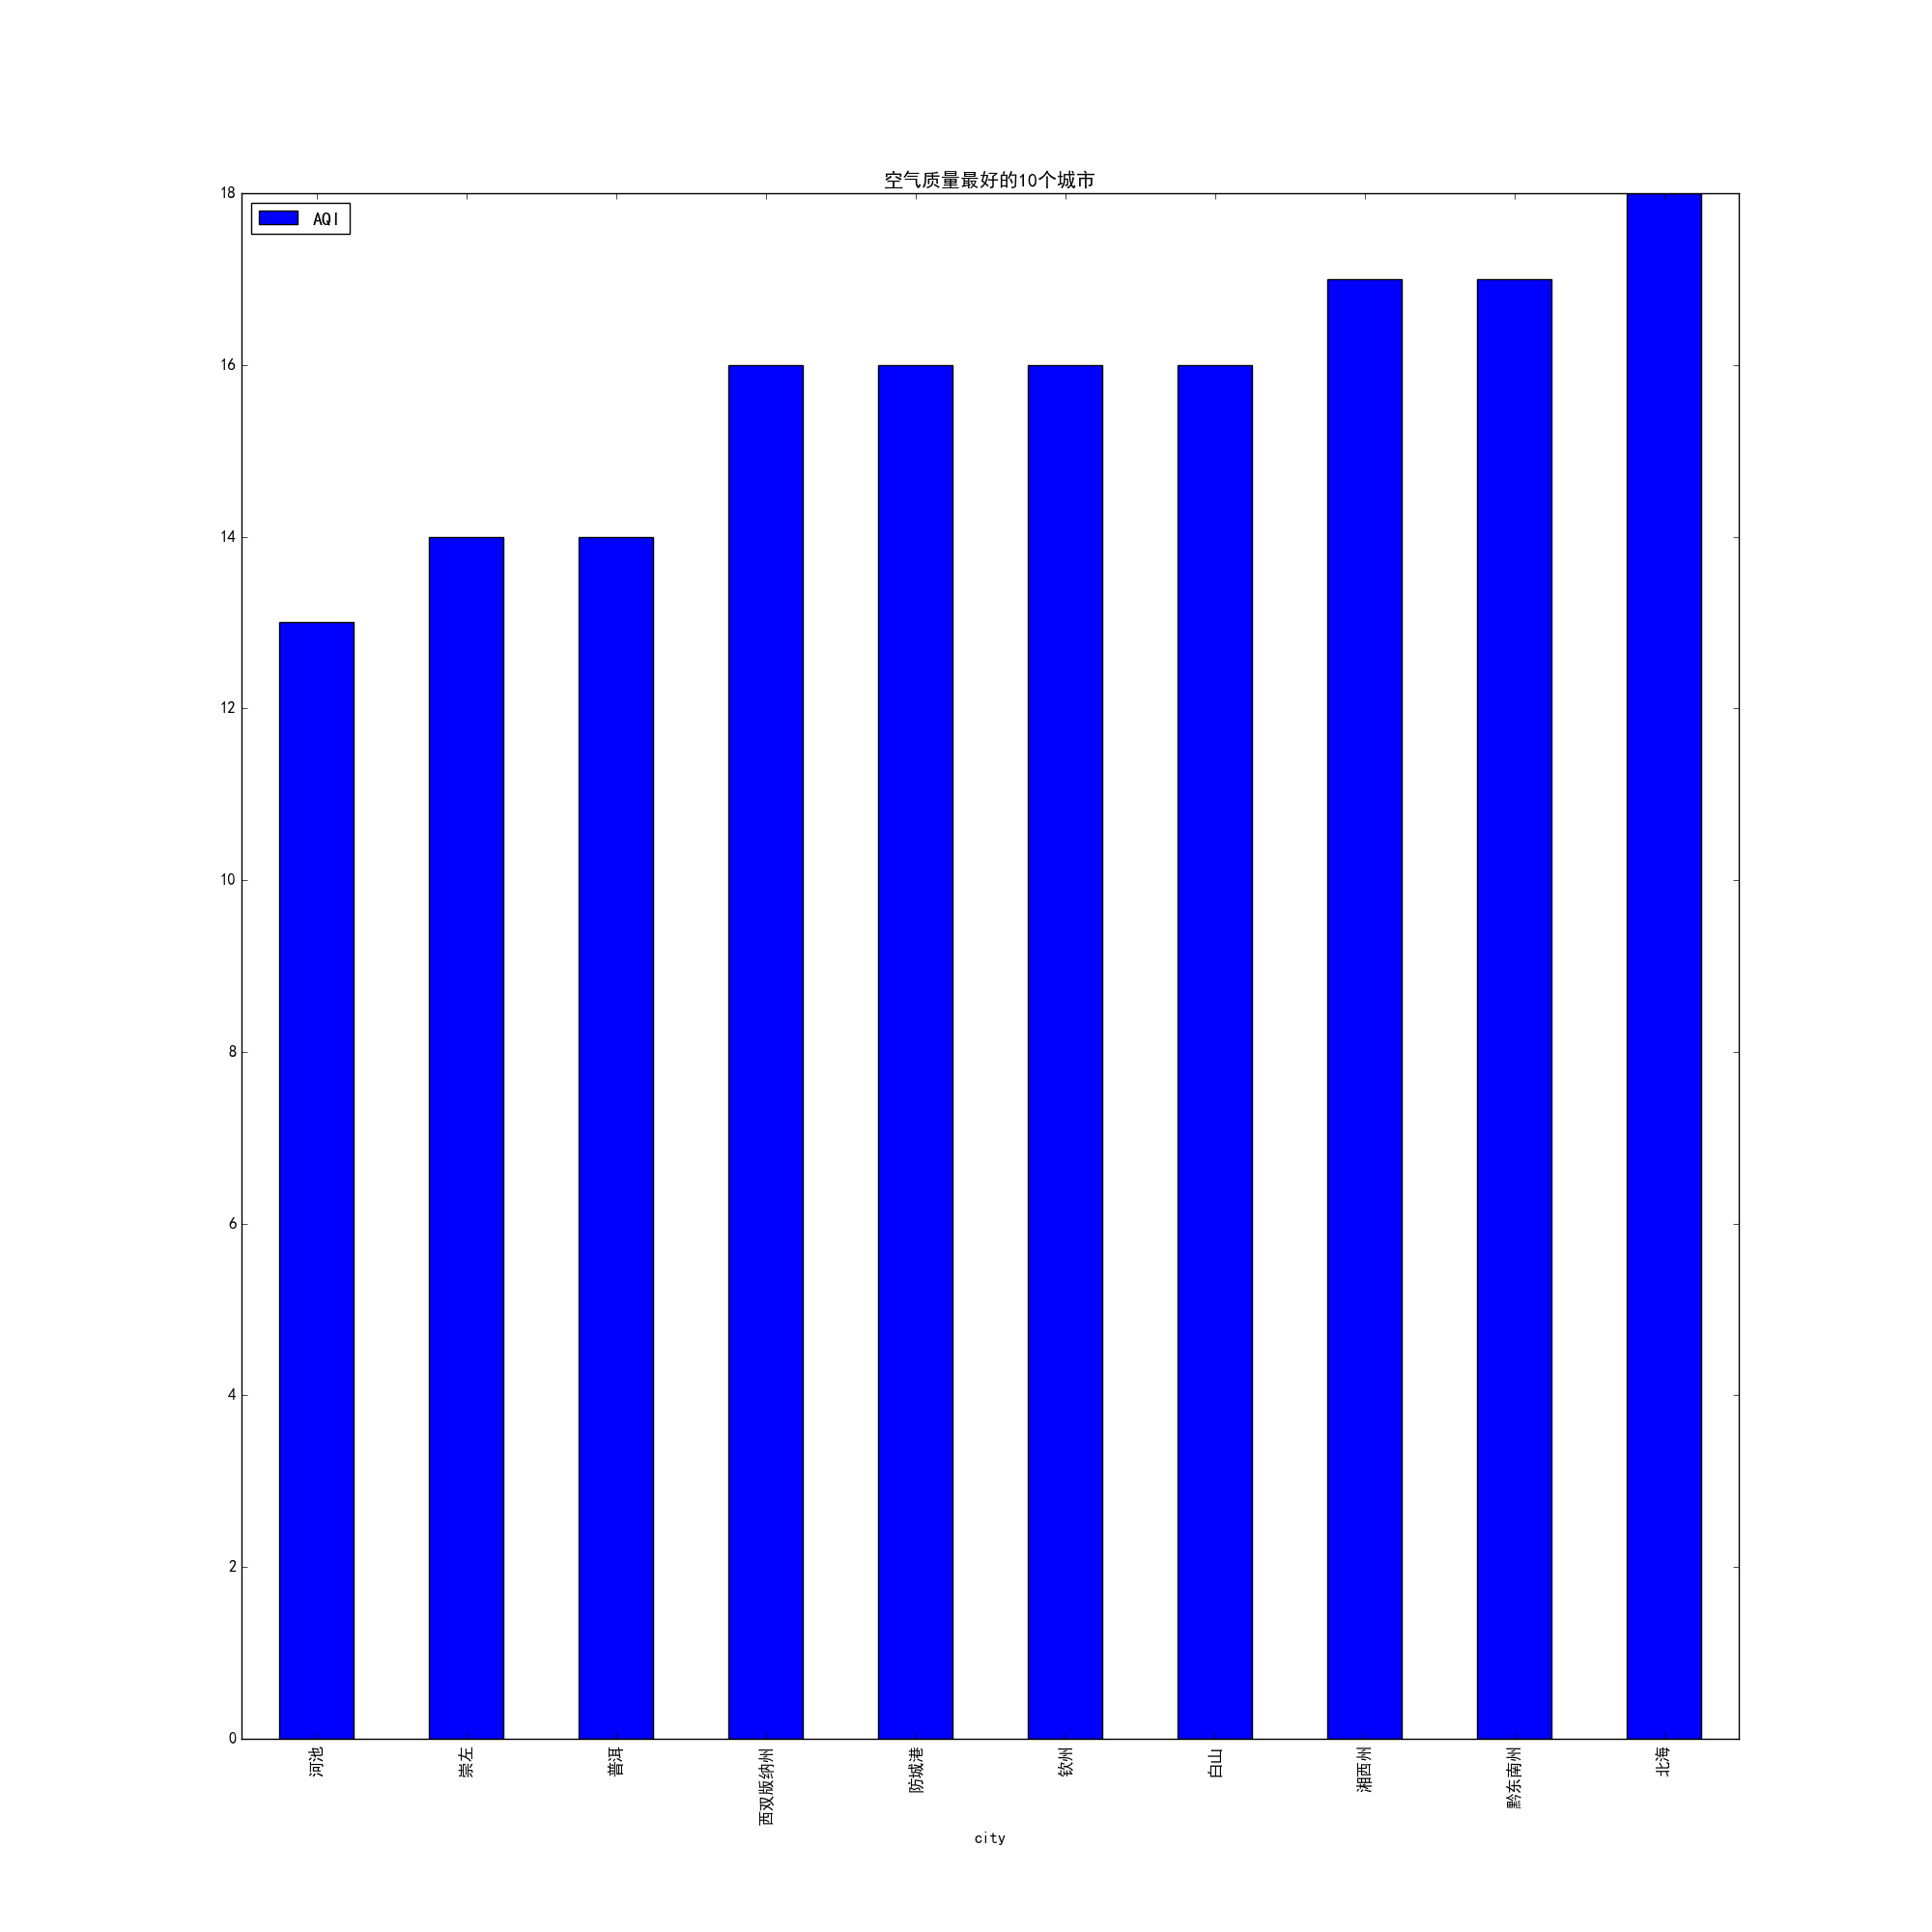

Source data for this figure (header and first rows):
city, AQI, PM2.5/1h, PM10/1h, CO/1h, NO2/1h, O3/1h, O3/8h, SO2/1h
河池, 13, 9, 11, 0.6, 9, 33, 24, 4
崇左, 14, 5, 13, 0.5, 4, 36, 27, 5
普洱, 14, 4, 8, 0.4, 12, 31, 26, 6
西双版纳州, 16, 7, 15, 0.45, 6, 36, 24, 5
防城港, 16, 7, 0, 0.67, 9, 30, 31, 6
钦州, 16, 5, 3, 0.57, 12, 33, 31, 9
白山, 16, 6, 15, 0.7, 10, 43, 31, 6
湘西州, 17, 7, 15, 0.93, 8, 44, 32, 2
黔东南州, 17, 8, 13, 0.6, 13, 49, 32, 4
北海, 18, 2, 3, 0.65, 9, 38, 34, 7
